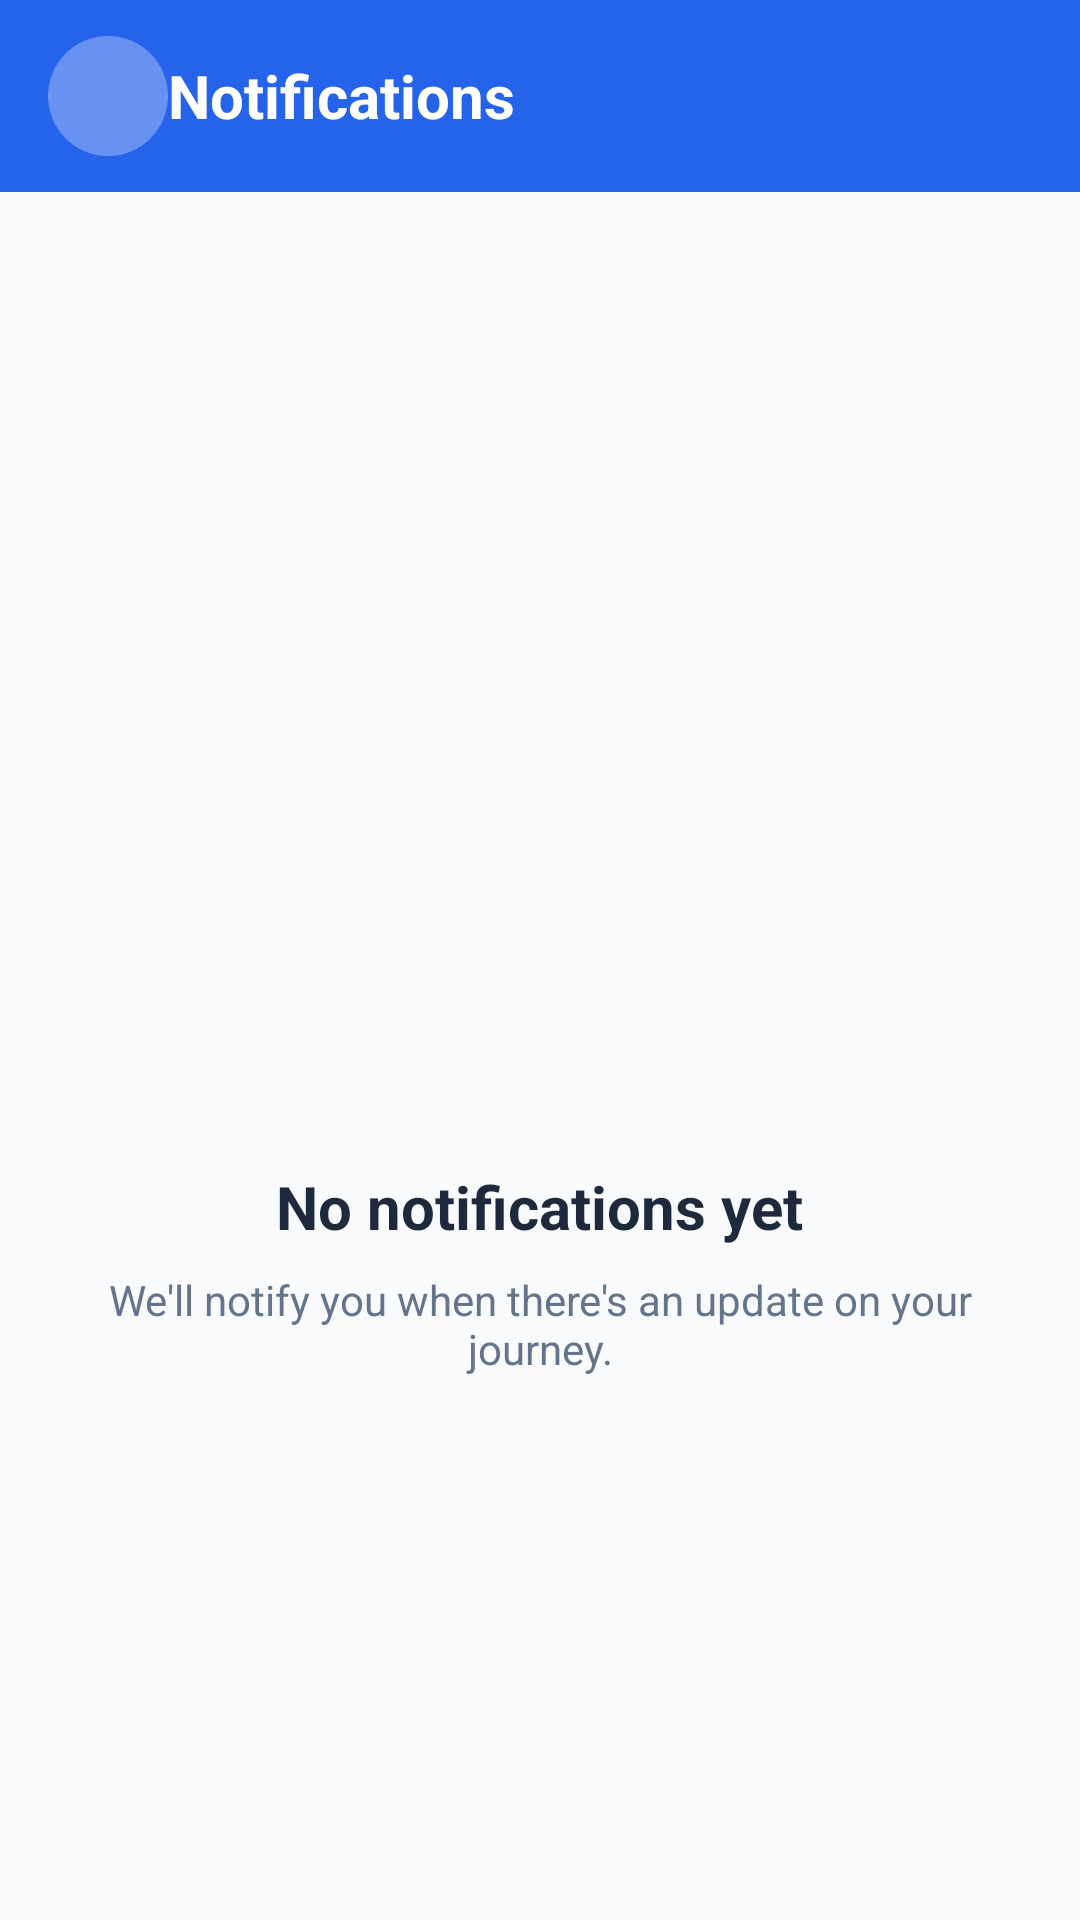

The Android layout XML behind this screen, and the referenced resources:
<!-- AndroidManifest.xml: application theme Theme.RouteLK -->
<!-- res/layout/activity_notifications.xml -->
<?xml version="1.0" encoding="utf-8"?>
<androidx.coordinatorlayout.widget.CoordinatorLayout xmlns:android="http://schemas.android.com/apk/res/android"
    xmlns:app="http://schemas.android.com/apk/res-auto"
    android:layout_width="match_parent"
    android:layout_height="match_parent"
    android:background="@color/bg_light">

    <com.google.android.material.appbar.AppBarLayout
        android:layout_width="match_parent"
        android:layout_height="wrap_content"
        android:background="@color/primary">

        <androidx.appcompat.widget.Toolbar
            android:id="@+id/toolbar"
            android:layout_width="match_parent"
            android:layout_height="?attr/actionBarSize">

            <ImageView
                android:id="@+id/btnBack"
                android:layout_width="40dp"
                android:layout_height="40dp"
                android:background="@drawable/circle_bg"
                android:backgroundTint="#4DFFFFFF"
                android:padding="8dp"
                android:rotation="180"
                android:src="@drawable/ic_arrow_right"
                app:tint="@color/white" />

            <TextView
                android:layout_width="wrap_content"
                android:layout_height="wrap_content"
                android:layout_marginStart="16dp"
                android:text="Notifications"
                android:textColor="@color/white"
                android:textSize="20sp"
                android:textStyle="bold" />

        </androidx.appcompat.widget.Toolbar>
    </com.google.android.material.appbar.AppBarLayout>

    <LinearLayout
        android:layout_width="match_parent"
        android:layout_height="match_parent"
        android:gravity="center"
        android:orientation="vertical"
        android:padding="24dp"
        app:layout_behavior="@string/appbar_scrolling_view_behavior">

        <ImageView
            android:layout_width="120dp"
            android:layout_height="120dp"
            android:alpha="0.2"
            android:src="@drawable/ic_notification"
            app:tint="@color/text_secondary" />

        <TextView
            android:layout_width="wrap_content"
            android:layout_height="wrap_content"
            android:layout_marginTop="24dp"
            android:text="No notifications yet"
            android:textColor="@color/text_primary"
            android:textSize="20sp"
            android:textStyle="bold" />

        <TextView
            android:layout_width="wrap_content"
            android:layout_height="wrap_content"
            android:layout_marginTop="8dp"
            android:gravity="center"
            android:text="We'll notify you when there's an update on your journey."
            android:textColor="@color/text_secondary"
            android:textSize="14sp" />

    </LinearLayout>

</androidx.coordinatorlayout.widget.CoordinatorLayout>
<!-- resources referenced by this layout -->
<resources>
  <color name="bg_light">#F8FAFC</color>
  <color name="primary">#2563EB</color>
  <color name="text_primary">#1E293B</color>
  <color name="text_secondary">#64748B</color>
  <color name="white">#FFFFFFFF</color>
  <!-- drawable circle_bg (drawable) -->
  <?xml version="1.0" encoding="utf-8"?>
  <shape xmlns:android="http://schemas.android.com/apk/res/android">
  
  <solid android:color="@color/surface_variant"/>
  
  <corners android:radius="100dp"/>
  
  </shape>
  <style name="Theme.RouteLK" parent="Base.Theme.RouteLK" />
  <color name="surface_variant">#F1F5F9</color>
  <style name="Base.Theme.RouteLK" parent="Theme.Material3.DayNight.NoActionBar">
          
          <item name="colorPrimary">@color/primary</item>
          <item name="colorOnPrimary">@color/white</item>
          <item name="android:windowBackground">@color/bg_light</item>
      </style>
</resources>
